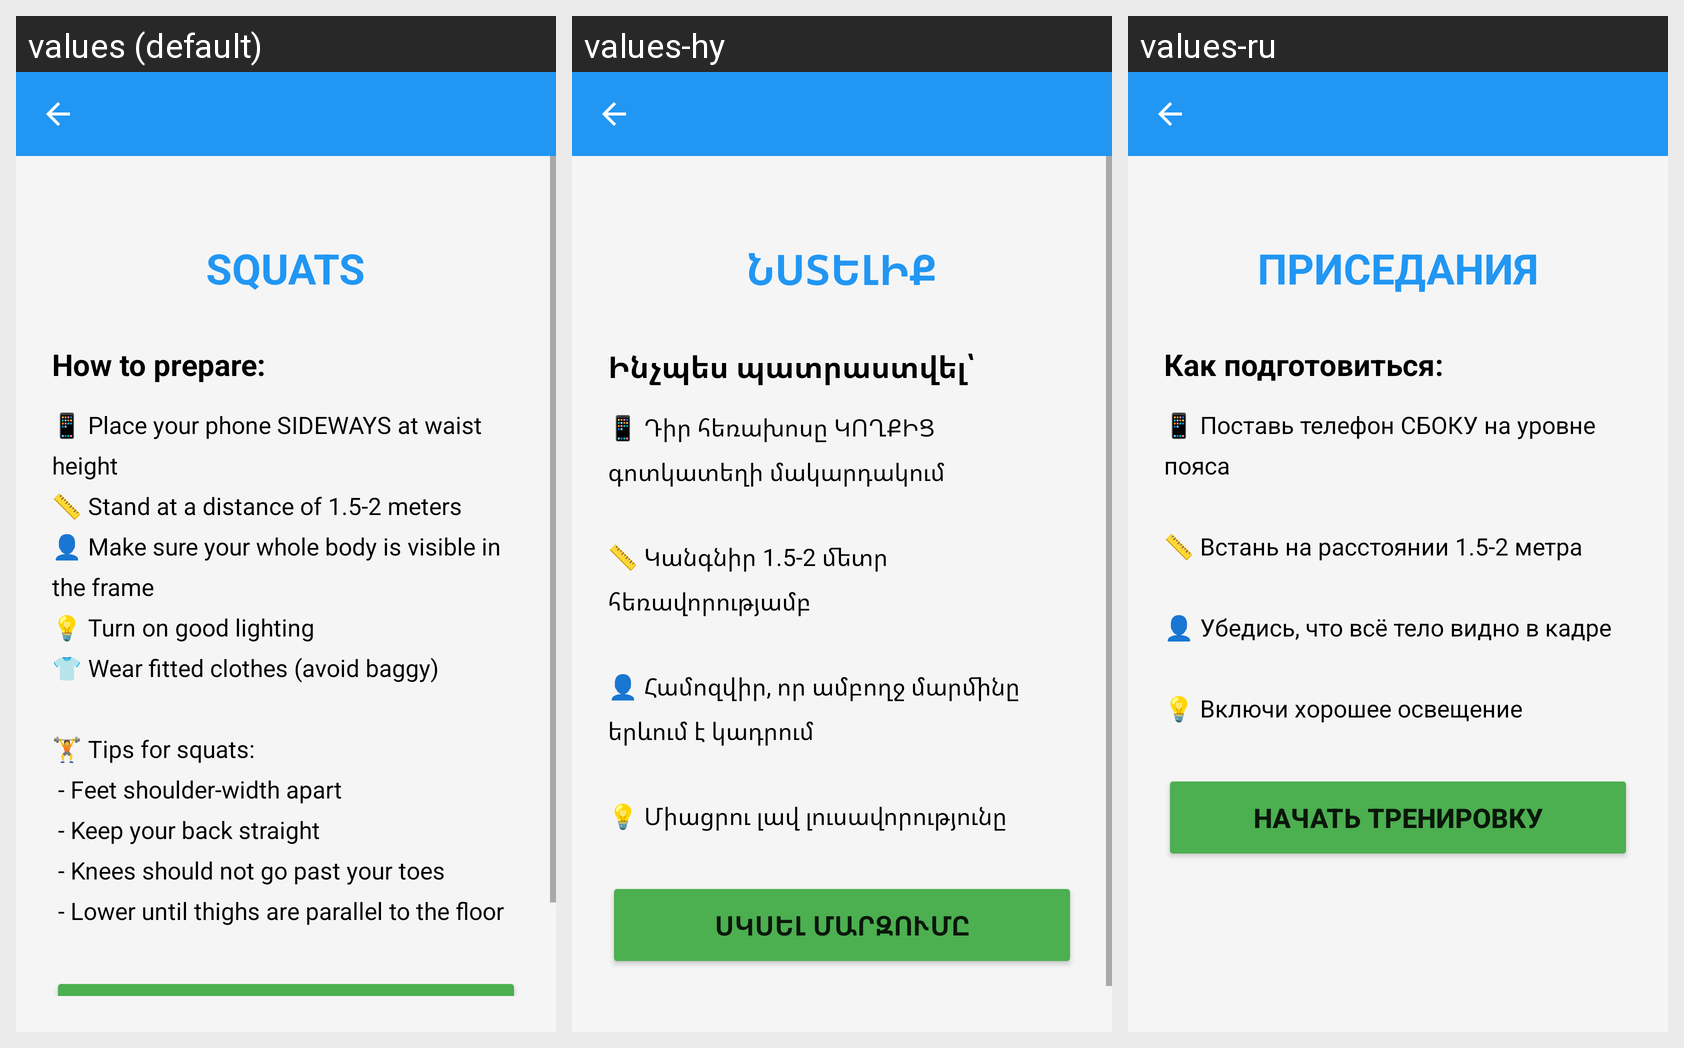

Translations of the strings shown on this Android screen, per locale in the grid:
Android screen res/layout/activity_pre_workout.xml rendered under 3 locales, left to right: values (default), values-hy, values-ru. Device: Nexus 5 (rendered at 1080×1920; each locale shown at half size, 540×960, under a caption strip naming it); theme Theme.ArCoach.
Strings drawn on this screen, with the default value and each locale's value (text and hints the layout hard-codes, and strings that could not be matched under every locale, appear in the picture but are not listed):

exercise_squats
  values: SQUATS
  values-hy: ՆՍՏԵԼԻՔ
  values-ru: ПРИСЕДАНИЯ

how_to_prepare
  values: How to prepare:
  values-hy: Ինչպես պատրաստվել՝
  values-ru: Как подготовиться:
